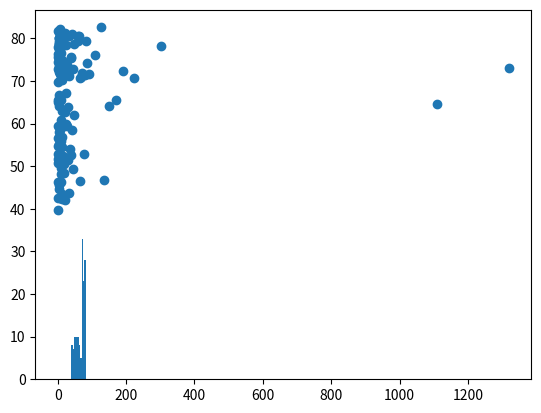

Python code for this plot:
from matplotlib import pyplot as plt

"""
day 5 learning about scatter plot
"""

pop = [31.889923, 3.600523, 33.333216, 12.420476, 40.301927, 20.434176, 8.199783, 0.708573, 150.448339, 10.392226,
       8.078314, 9.119152, 4.552198, 1.639131, 190.010647, 7.322858, 14.326203, 8.390505, 14.131858, 17.696293,
       33.390141, 4.369038, 10.238807, 16.284741, 1318.683096, 44.22755, 0.71096, 64.606759, 3.80061, 4.133884,
       18.013409, 4.493312, 11.416987, 10.228744, 5.46812, 0.496374, 9.319622, 13.75568, 80.264543, 6.939688, 0.551201,
       4.906585, 76.511887, 5.23846, 61.083916, 1.454867, 1.688359, 82.400996, 22.873338, 10.70629, 12.572928, 9.947814,
       1.472041, 8.502814, 7.483763, 6.980412, 9.956108, 0.301931, 1110.396331, 223.547, 69.45357, 27.499638, 4.109086,
       6.426679, 58.147733, 2.780132, 127.467972, 6.053193, 35.610177, 23.301725, 49.04479, 2.505559, 3.921278,
       2.012649, 3.193942, 6.036914, 19.167654, 13.327079, 24.821286, 12.031795, 3.270065, 1.250882, 108.700891,
       2.874127, 0.684736, 33.757175, 19.951656, 47.76198, 2.05508, 28.90179, 16.570613, 4.115771, 5.675356, 12.894865,
       135.031164, 4.627926, 3.204897, 169.270617, 3.242173, 6.667147, 28.674757, 91.077287, 38.518241, 10.642836,
       3.942491, 0.798094, 22.276056, 8.860588, 0.199579, 27.601038, 12.267493, 10.150265, 6.144562, 4.553009, 5.447502,
       2.009245, 9.118773, 43.997828, 40.448191, 20.378239, 42.292929, 1.133066, 9.031088, 7.554661, 19.314747,
       23.174294, 38.13964, 65.068149, 5.701579, 1.056608, 10.276158, 71.158647, 29.170398, 60.776238, 301.139947,
       3.447496, 26.084662, 85.262356, 4.018332, 22.211743, 11.746035, 12.311143]
life_exp = [43.828, 76.423, 72.301, 42.731, 75.32, 81.235, 79.829, 75.635, 64.062, 79.441, 56.728, 65.554, 74.852,
            50.728, 72.39, 73.005, 52.295, 49.58, 59.723, 50.43, 80.653, 44.74100000000001, 50.651, 78.553, 72.961,
            72.889, 65.152, 46.462, 55.322, 78.782, 48.328, 75.748, 78.273, 76.486, 78.332, 54.791, 72.235, 74.994,
            71.33800000000001, 71.878, 51.57899999999999, 58.04, 52.947, 79.313, 80.657, 56.735, 59.448, 79.406, 60.022,
            79.483, 70.259, 56.007, 46.388000000000005, 60.916, 70.19800000000001, 82.208, 73.33800000000001, 81.757,
            64.69800000000001, 70.65, 70.964, 59.545, 78.885, 80.745, 80.546, 72.567, 82.603, 72.535, 54.11, 67.297,
            78.623, 77.58800000000001, 71.993, 42.592, 45.678, 73.952, 59.443000000000005, 48.303, 74.241, 54.467,
            64.164, 72.801, 76.195, 66.803, 74.543, 71.164, 42.082, 62.069, 52.906000000000006, 63.785, 79.762, 80.204,
            72.899, 56.867, 46.859, 80.196, 75.64, 65.483, 75.53699999999999, 71.752, 71.421, 71.688, 75.563, 78.098,
            78.74600000000001, 76.442, 72.476, 46.242, 65.528, 72.777, 63.062, 74.002, 42.568000000000005, 79.972,
            74.663, 77.926, 48.159, 49.339, 80.941, 72.396, 58.556, 39.613, 80.884, 81.70100000000001, 74.143, 78.4,
            52.517, 70.616, 58.42, 69.819, 73.923, 71.777, 51.542, 79.425, 78.242, 76.384, 73.747, 74.249, 73.422,
            62.698, 42.38399999999999, 43.487]

plt.scatter(pop, life_exp)
plt.show()


"""
new section i provide a histogram plot on life_exp
"""

plt.hist(life_exp)
plt.show()
